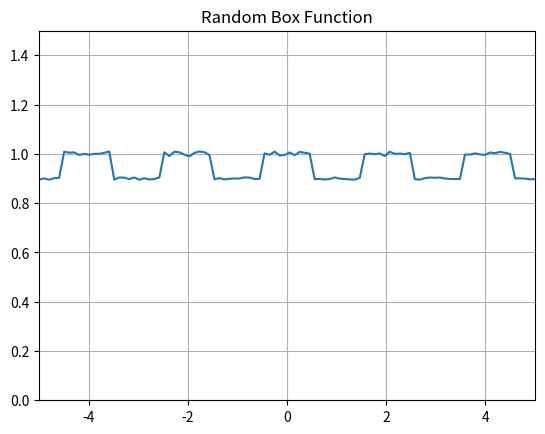

Write the Python code that produced this figure.
import numpy as np
import matplotlib.pyplot as plt

#variables:
#v1: the higher value; v2: the lower value
v1 = 1
v2 = .9
#delta1: the error for v1; delta2: the error for v2
delta1 = .01 
delta2 = .005
#[v1_high,v1_low): range for v1; [v2_high,v2_low): range for v2
v1_high = v1 + delta1
v1_low = v1 - delta1
v2_high = v2 + delta2
v2_low = v2 - delta2
#[xmin, xmax] for the graph
xmin = -5
xmax = 5
#N: segments/# of data points
N = 100

#arrays
x = np.linspace(xmin, xmax, N) #x-values
z = np.around(x) #round the array
y = np.empty(len(x)) #create an empty array w/ same len as x -- will be y-values

#Note: to sample random float in [a,b) --> (b - a) * np.random.random_sample() + a
for i in np.arange(len(x)):
    if z[i] % 2 == 0: 
        y[i] = (v1_high - v1_low) * np.random.random_sample() + v1_low
    else:
        y[i] = (v2_high - v2_low) * np.random.random_sample() + v2_low
        
#plot
plt.plot(x,y)
plt.ylim([0, 1.5])
plt.xlim([xmin, xmax])
plt.title("Random Box Function")
plt.grid()
plt.show()

#Tests
#print(x)
#print(z)
#print(y)

